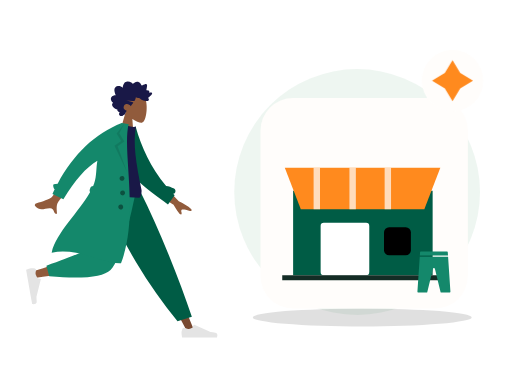
t = 0.00 s
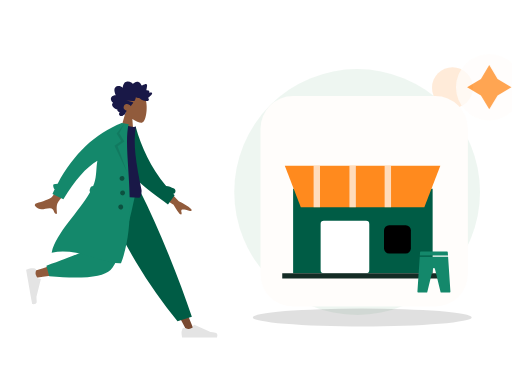
t = 0.70 s
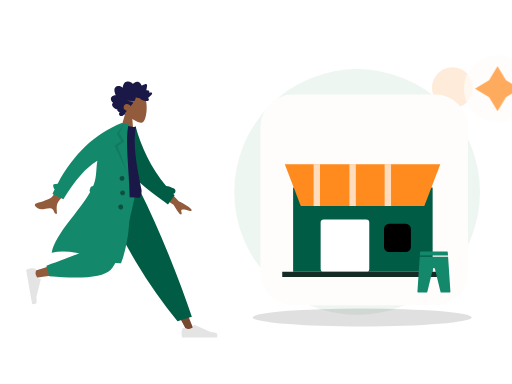
t = 1.05 s
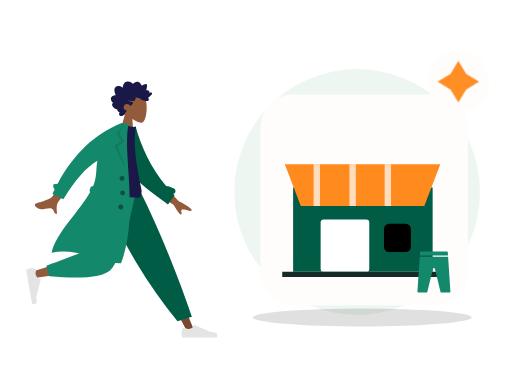
t = 1.75 s
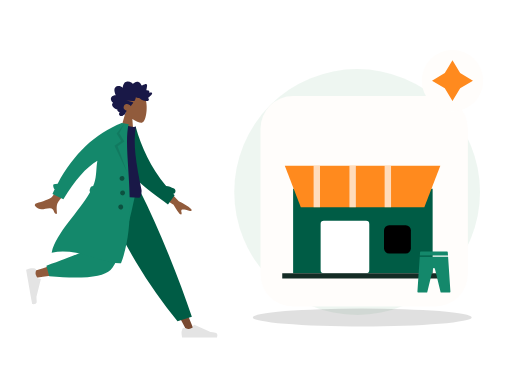
t = 2.10 s
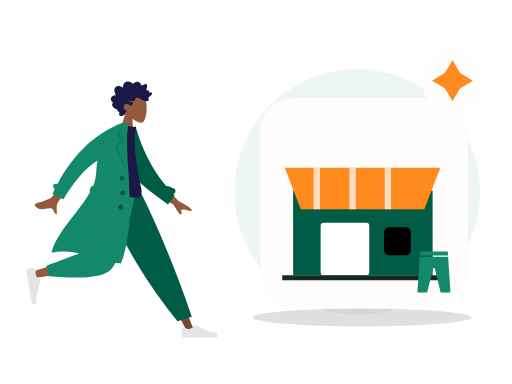
t = 2.80 s

The animated SVG that drew these frames (rendered in a browser with its animation timeline set to each time). Animation: 2 CSS @keyframes rules; one cycle of 2.80 s.

<?xml version="1.0" encoding="UTF-8"?>
<svg xmlns="http://www.w3.org/2000/svg" xmlns:xlink="http://www.w3.org/1999/xlink" width="800" height="600" viewBox="0 0 800 600" role="img" aria-labelledby="zil-254-title zil-254-desc" data-illustration="ZIL-254" data-base="BASE-EDITORIAL" data-theme="light" data-motion="on" data-requires-business-state="false" data-status="REVUE_VISUELLE_REQUISE">
<title id="zil-254-title">Assistant IA au cœur du système</title><desc id="zil-254-desc">Illustration Zamurek. Géométrie vectorielle native. Famille BASE-EDITORIAL. Sources Humaaans / IRA Design lorsque présentes. Pas de preuve transactionnelle.</desc>
<style><![CDATA[#zil-254-seal{transform-box:fill-box;transform-origin:center;animation:zil-254-hint 2s ease-in-out 1}#zil-254-device{transform-box:fill-box;transform-origin:center;animation:zil-254-float 2.8s ease-in-out 1}@keyframes zil-254-hint{0%,100%{scale:1;opacity:1}50%{scale:1.1;opacity:.72}}@keyframes zil-254-float{0%,100%{translate:0 0}50%{translate:0 -6px}}@media(prefers-reduced-motion:reduce){*{animation:none!important;transition:none!important}}]]></style>
<g id="zil-254-background" data-layer="decor">
<circle cx="558" cy="300" r="192" fill="#EAF4EE" opacity=".81"/>
<ellipse cx="566" cy="496" rx="171" ry="14" fill="#005C452" opacity=".12"/>
<circle cx="707" cy="137" r="32" fill="#FF8A1E" opacity=".17"/>
<path d="M701 218l10 16 16 10-16 10-10 16-10-16-16-10 16-10z" fill="#D21868" opacity=".25"/></g>
<g id="zil-254-person" data-upstream="Humaaans" data-source="standing-4.svg"><svg x="9" y="89" width="355" height="445" viewBox="0 0 380 480" overflow="visible">
    
    <title>humaaans/standing-4</title>
    <desc>Created with Sketch.</desc>
    <g id="zil-254-person-node-0" data-part="part" stroke="none" stroke-width="1" fill="none" fill-rule="evenodd">
        <g id="zil-254-person-node-1" data-part="part" transform="translate(33.000000, 20.000000)">
            <g id="zil-254-person-node-2" data-part="head" transform="translate(174.354244, 59.765189) rotate(4.000000) translate(-174.354244, -59.765189) translate(103.501978, 5.532072)">
                <g id="zil-254-person-node-3" data-part="head" stroke-width="1" transform="translate(56.316359, 32.329762)" fill="#915B3C">
                    <path d="M8.61668863,35.9695996 C3.8111203,30.3288374 0.558611141,23.4160055 1.10210733,15.6699789 C2.66807119,-6.64848056 33.7361385,-1.73870383 39.7795208,9.52573796 C45.8229031,20.7901798 45.1047922,49.3633705 37.294259,51.3766405 C34.1794292,52.1795298 27.5439155,50.2127726 20.7905107,46.1421897 L25.0294931,76.1313749 L0,76.1313749 L8.61668863,35.9695996 Z"></path>
                </g>
                <path d="M99.4991371,40.5704108 C100.307567,39.7692754 100.748546,38.6257895 101.130011,37.5400019 C101.526162,36.4120821 101.911083,35.2725397 102.174096,34.0985442 C102.699643,31.7528363 102.704634,29.0552308 101.031237,27.2337892 C99.6891977,25.7731699 97.6755151,25.1180446 95.8170486,24.9756666 C94.5788709,24.8807134 93.3071925,25.0541198 92.1202736,25.4443101 C90.9426657,25.8313872 89.9275692,26.6028432 88.7859576,27.0816565 C88.742378,24.5538252 88.3093662,21.9088331 87.026937,19.7504373 C85.7928868,17.6737117 83.8253755,16.5083295 81.584676,16.2000169 C79.2848465,15.8836099 77.0138141,16.421782 74.95492,17.5351734 C74.4394526,17.8140142 73.9287847,18.106138 73.4400985,18.436762 C73.0308923,18.7136311 72.6054636,19.047057 72.1253206,19.1596518 C71.5900792,19.2853222 71.3247622,18.9761794 70.9768937,18.5856778 C70.5690313,18.1278268 70.1095262,17.724561 69.6232398,17.3670595 C67.473059,15.7865812 64.6519067,15.1367483 62.1608647,16.0841013 C61.0131098,16.5205748 59.8970316,17.2618326 59.118359,18.2832803 C58.4242538,19.1937935 57.9291363,20.6381203 56.971154,21.2724908 C56.5646354,21.5417844 56.2775287,21.1850093 55.9073905,20.9213196 C55.3514151,20.5251104 54.8211652,20.0879104 54.2584706,19.7024937 C53.4680872,19.1610009 52.6123345,18.7559709 51.6959159,18.5439606 C50.3543567,18.2335725 48.5004018,18.3063181 48.1168249,20.0634198 C47.9728396,20.7234225 48.0832283,21.4292934 48.1297836,22.0942773 C48.1936171,23.0073848 48.2602343,23.9201811 48.3395222,24.8319396 C48.3997081,25.5242161 48.4758283,26.1928321 48.606471,26.8726556 C48.6761599,27.2350345 48.8942496,27.9106034 48.7388415,28.2735011 C48.5446533,28.7270973 47.6483927,28.4692189 47.2654877,28.4849925 C46.5091808,28.5162285 45.7497063,28.6488517 45.0504176,28.972004 C44.5084569,29.2225145 43.938659,29.5909122 43.7099143,30.2121035 C43.5692886,30.5936806 43.6063409,30.985635 43.6727661,31.3782121 C43.752438,31.8493462 43.6613433,32.099234 43.6018293,32.5746228 C42.5860609,32.074432 39.0660999,30.9631161 38.623201,32.7835199 C38.4757601,33.3896639 38.8115338,34.0745724 39.0677317,34.5857632 C39.5170619,35.4823707 40.1061538,36.3018741 40.7083964,37.0833962 C41.9646203,38.7137898 43.4643713,40.1200315 45.0779668,41.3226686 C43.1874396,42.1631344 42.6939539,44.6421919 44.330779,46.1192074 C45.0534893,46.7713234 46.0251982,46.9165032 46.9368172,46.8747861 C47.2704792,46.8595313 47.7514862,46.7312666 48.0140194,46.78938 C48.155317,46.820616 48.3065976,46.9403712 48.5023216,46.9537581 C49.7888784,47.0418622 51.2412103,46.7318892 52.498874,46.4464069 C54.7398615,45.9377067 56.8614372,44.8759947 58.5939645,43.258988 C59.0383992,42.8442032 59.4055617,42.6054192 60.0037727,42.6115419 C60.5279753,42.6168344 61.0422908,42.7605614 61.5660134,42.7738445 C62.9517281,42.8092314 64.2011367,42.1317946 65.4878855,41.6808965 C65.5666934,43.4192151 66.0617149,45.3337419 66.7728104,46.8976163 C67.3526873,48.1728952 68.5636038,48.3582356 69.7534985,48.470104 C73.5585504,48.8281244 77.377041,48.4285944 81.1868925,48.4338869 C77.4988526,49.2675036 73.6878493,49.6110993 70.032542,50.5920751 C68.3802625,51.0353977 69.6419578,52.1489967 70.3484458,52.9209716 C71.5117512,54.1922033 72.376719,55.7672853 72.9766578,57.4266319 C74.7807938,55.0749051 77.9696846,53.5253515 80.7948685,54.2478262 C83.9164702,55.0459521 86.11455,59.2673754 84.1184336,62.3022465 C82.9595438,64.064018 80.8667652,64.7441529 79.1254068,65.5010806 C80.4838602,66.9134449 80.8124347,68.9994064 81.6300793,70.7565081 C82.0333342,71.6230211 82.5993885,72.6027516 83.5012165,72.904734 C83.8348785,73.0164986 84.2261346,73.0260458 84.4893398,73.2980375 C84.8154185,73.6347842 84.8930746,74.0112764 85.3094801,74.3007021 C86.9710707,75.4559144 89.56655,75.3668763 91.0393278,73.8593512 C92.371192,72.4959682 92.0246673,70.3385064 90.9123328,68.9562364 C92.6829682,68.2181956 95.9088152,67.2689747 95.205111,64.5104538 C99.0418397,64.2556886 108.357306,58.033191 103.207815,53.4862287 C106.033863,51.8890428 108.630206,47.9856869 106.814935,44.5448518 C105.417126,41.8952936 102.166321,40.7109208 99.4991371,40.5704108" id="zil-254-person-node-4" data-part="part" fill="#191847" transform="translate(73.002688, 45.365956) scale(-1, 1) translate(-73.002688, -45.365956) "></path>
            </g>
            <g id="zil-254-person-node-5" data-part="legs" transform="translate(0.000000, 203.717748)">
                <polygon id="zil-254-person-node-6" data-part="part" fill="#784931" points="135.576421 0 213.070248 129.55569 271.168323 239.084106 283.682133 239.084106 186.337993 5.30873359e-13"></polygon>
                <g id="zil-254-person-node-7" data-part="part" transform="translate(260.723886, 207.536214)" fill="#E4E4E4">
                    <path d="M2.79301173,26.4915537 C1.62626761,29.6061473 1.04289555,31.9365831 1.04289555,33.4828611 C1.04289555,35.3635003 1.35619618,38.1078205 1.98279745,41.7158218 C4.16447086,41.7158218 23.7715371,41.7158218 60.8039962,41.7158218 C62.3325506,36.662479 61.4501804,33.9343419 58.1568854,33.5314103 C54.8635904,33.1284788 52.1277943,32.7646639 49.9494971,32.4399656 L22.6099678,20.2518671 C22.0839009,20.0173438 21.4673207,20.2536867 21.2327974,20.7797536 C21.2287854,20.7887531 21.2249011,20.7978091 21.2211457,20.8069187 L19.4637818,25.069848 C16.415052,26.4923128 13.9376425,27.2035452 12.0315534,27.2035452 C10.4829012,27.2035452 8.34419941,26.5780944 5.61544804,25.3271928 L5.61545374,25.3271803 C4.56828164,24.8471405 3.33023177,25.3068921 2.85019196,26.3540642 C2.82950154,26.3991988 2.81042931,26.4450579 2.79301173,26.4915537 Z" id="zil-254-person-node-8" data-part="part"></path>
                </g>
                <path d="M255.032865,221.545314 L279.165526,214.245045 C268.59235,182.636952 255.63342,147.853404 240.288738,109.894402 C224.944056,71.9353994 208.464438,35.3039322 190.849885,2.84217094e-14 L122.69048,2.84217094e-14 C142.274076,44.6578531 163.035313,85.2352452 184.974193,121.732176 C206.913072,158.229107 230.265963,191.500153 255.032865,221.545314 Z" id="zil-254-person-node-9" data-part="part" fill="#005C45"></path>
                <path d="M130.483574,2.84217094e-14 C123.169612,45.5267591 109.062982,103.692464 107.731697,105.487475 C106.844173,106.684149 74.8930942,117.390616 11.8784597,137.606876 L14.5815936,148.641752 C89.7263975,137.799641 129.321301,129.387885 133.366303,123.406484 C139.433807,114.434384 169.729671,43.5545895 181.463825,2.84217094e-14 L130.483574,2.84217094e-14 Z" id="zil-254-person-node-10" data-part="part" fill="#915B3C"></path>
                <path d="M34.0291683,128.068071 L38.7904444,145.840535 C94.9943795,150.76997 129.431772,147.208144 142.102622,135.155056 C154.773471,123.101968 169.2145,78.0502828 185.425707,-1.13686838e-13 L120.431644,-1.13686838e-13 C110.160605,63.9126794 104.418425,97.2105109 103.205106,99.8934944 C101.991786,102.576478 78.9331404,111.968003 34.0291683,128.068071 Z" id="zil-254-person-node-11" data-part="part" fill="#14886B"></path>
                <g id="zil-254-person-node-12" data-part="part" transform="translate(25.550941, 160.605914) rotate(80.000000) translate(-25.550941, -160.605914) translate(-6.257373, 139.748003)" fill="#E4E4E4">
                    <path d="M2.79301173,26.4915537 C1.62626761,29.6061473 1.04289555,31.9365831 1.04289555,33.4828611 C1.04289555,35.3635003 1.35619618,38.1078205 1.98279745,41.7158218 C4.16447086,41.7158218 23.7715371,41.7158218 60.8039962,41.7158218 C62.3325506,36.662479 61.4501804,33.9343419 58.1568854,33.5314103 C54.8635904,33.1284788 52.1277943,32.7646639 49.9494971,32.4399656 L22.6099678,20.2518671 C22.0839009,20.0173438 21.4673207,20.2536867 21.2327974,20.7797536 C21.2287854,20.7887531 21.2249011,20.7978091 21.2211457,20.8069187 L19.4637818,25.069848 C16.415052,26.4923128 13.9376425,27.2035452 12.0315534,27.2035452 C10.4829012,27.2035452 8.34419941,26.5780944 5.61544804,25.3271928 L5.61545374,25.3271803 C4.56828164,24.8471405 3.33023177,25.3068921 2.85019196,26.3540642 C2.82950154,26.3991988 2.81042931,26.4450579 2.79301173,26.4915537 Z" id="zil-254-person-node-13" data-part="part"></path>
                </g>
            </g>
            <g id="zil-254-person-node-14" data-part="body" transform="translate(157.291764, 189.723885) rotate(10.000000) translate(-157.291764, -189.723885) translate(23.922792, 92.208568)">
                <path d="M206.173124,94.1153146 L237.654616,120.804733 C246.485384,123.862803 253.793796,127.410328 259.579851,131.447309 C260.915433,132.846883 262.455388,135.5998 256.571267,134.73118 C250.687146,133.862559 244.458869,133.213532 243.501485,135.174285 C242.5441,137.135038 245.955361,139.798484 244.114915,142.405686 C242.88795,144.14382 238.009153,139.229219 229.478524,127.661882 L197.569051,111.736722 L206.173124,94.1153146 Z M56.7072446,73.4638943 L74.7971874,78.0625522 C50.5815452,118.773292 37.6318712,140.288454 35.9481654,142.60804 C32.1598272,147.827109 34.9113156,157.9002 35.846123,163.177813 C28.1748426,164.545256 31.7616574,153.29197 22.045982,155.171625 C13.1779641,156.887287 5.46312053,162.07869 -2.3052584,154.124844 C-3.26033494,153.146965 -3.84342212,150.216288 -0.344007547,148.912227 C8.37431034,145.663337 21.331407,139.403357 23.5143959,136.82375 C26.4912913,133.305996 37.5555742,112.186044 56.7072446,73.4638943 Z" id="zil-254-person-node-15" data-part="part" fill="#915B3C" transform="translate(128.887550, 118.378653) rotate(-4.000000) translate(-128.887550, -118.378653) "></path>
                <path d="M212.041997,91.4388947 C216.322135,91.1316164 220.977876,91.840669 225.96947,93.5225255 C228.425683,94.3501164 229.745942,97.0121652 228.918351,99.468378 C228.437693,100.894926 227.338238,101.938296 226.019703,102.400243 C226.974814,103.097038 227.938387,103.789986 228.910523,104.479018 L220.518159,121.611657 C185.202658,104.00331 152.009465,90.7275746 136.884063,61.6576093 C131.807586,51.9009775 133.525829,18.7598762 133.041282,6.70328273 L144.195079,2.12901314 C159.743039,34.2677247 180.784924,65.1009176 212.041997,91.4388947 Z" id="zil-254-person-node-16" data-part="part" fill="#005C45"></path>
                <path d="M93.8605991,118.795966 C126.647489,122.397786 152.454369,122.397786 171.281237,118.795966 C173.613759,118.349724 173.511327,108.294692 172.429622,105.548568 C155.584668,62.7842666 144.503922,31.478793 144.503922,1.7756729 C141.413084,3.39017178 136.003828,3.63212462 128.276152,2.50153141 C107.508141,33.1115518 97.9618253,68.2330479 93.8605991,118.795966 Z" id="zil-254-person-node-17" data-part="part" fill="#191847"></path>
                <path d="M87.7686047,123.851994 C86.6551335,122.804333 86.0746685,121.23383 86.3599826,119.615734 L86.9032734,116.534579 C87.2714462,114.446567 88.9672349,112.926105 90.9694489,112.688237 C91.3194625,111.123614 91.6212422,109.569477 91.8704803,108.02672 C93.9758723,94.9945677 90.3786992,82.2161192 90.5476353,69.6676184 C73.7777663,83.9755631 58.7338752,108.681389 45.4159618,143.785095 L25.7190162,137.989136 C26.4705662,135.197044 27.2490397,132.439245 28.0544368,129.715738 C25.7810093,128.424203 23.124502,122.504744 25.0363804,121.514185 C27.0109281,120.491156 29.1027284,119.771114 31.3056195,119.347312 C49.3658661,64.9506232 78.8998655,25.168186 119.907618,-3.99680289e-13 L125.540937,-3.94351218e-13 L131.768209,-1.0658141e-14 C128.276152,46.1801869 176.509698,147.001238 159.761787,233.106043 C128.805794,240.019061 84.6121081,218.510359 41.593608,235.694393 C43.1943273,201.019067 75.2586187,160.283448 87.7686085,123.851985 Z" id="zil-254-person-node-18" data-part="part" fill="#14886B"></path>
                <polygon id="zil-254-person-node-19" data-part="part" fill-opacity="0.1" fill="#000000" points="124.214865 1.04289555 118.834405 17.5888976 129.669457 29.9926784 119.877301 39.740063 143.567348 80.302957 114.597103 39.8211017 124.214865 29.9926784 114.597103 19.0312358"></polygon>
                <path d="M136.619317,95.9463902 C134.315415,95.9463902 132.447734,94.0787093 132.447734,91.774808 C132.447734,89.4709068 134.315415,87.6032259 136.619317,87.6032259 C138.923218,87.6032259 140.790899,89.4709068 140.790899,91.774808 C140.790899,94.0787093 138.923218,95.9463902 136.619317,95.9463902 Z M141.833794,119.932988 C139.529893,119.932988 137.662212,118.065307 137.662212,115.761406 C137.662212,113.457504 139.529893,111.589823 141.833794,111.589823 C144.137695,111.589823 146.005376,113.457504 146.005376,115.761406 C146.005376,118.065307 144.137695,119.932988 141.833794,119.932988 Z M142.87669,143.919585 C140.572789,143.919585 138.705108,142.051904 138.705108,139.748003 C138.705108,137.444102 140.572789,135.576421 142.87669,135.576421 C145.180591,135.576421 147.048272,137.444102 147.048272,139.748003 C147.048272,142.051904 145.180591,143.919585 142.87669,143.919585 Z" id="zil-254-person-node-20" data-part="part" fill-opacity="0.4" fill="#000000"></path>
            </g>
        </g>
    </g>
</svg></g>
<g id="zil-254-device" data-layer="object" transform="translate(407 153)">
<rect x="0" y="0" width="324" height="329" rx="51" fill="#FFFDFB" stroke="#FF8A1EUTLINE" stroke-width="4"/>
<g id="zil-254-object-geometry" transform="translate(1 16)"><path d="M50 129h218v132H50z" fill="#005C45"/><path d="M37 93h243l-25 65H62z" fill="#FF8A1E"/><path d="M87 93v65m56-65v65m55-65v65" stroke="#FFFFFF" stroke-width="10" opacity=".7"/><rect x="93" y="179" width="76" height="82" rx="5" fill="#FFFFFF"/><rect x="192" y="186" width="42" height="44" rx="8" fill="#005C452"/><path d="M33 265h255" stroke="#142C25" stroke-width="8"/></g>
</g>
<g id="zil-254-ira" data-upstream="IRA Design" data-source="leggins.svg"><svg x="645" y="392" width="66" height="66" viewBox="0 0 64 64" overflow="visible"><g class="nc-icon-wrapper" fill="#14886B"><path d="M53.336,7,53,1.934A1,1,0,0,0,52,1H12a1,1,0,0,0-1,.934L10.664,7Z" fill="#14886B" data-color="color-2"></path> <path d="M10.531,9,7,61.934A1,1,0,0,0,8,63H21a1,1,0,0,0,.972-.764L30.5,27.18a1.545,1.545,0,0,1,3,0l8.527,35.056A1,1,0,0,0,43,63H56a1,1,0,0,0,1-1.066L53.469,9Z" fill="#14886B"></path></g></svg></g>
<g id="zil-254-seal" data-layer="contextual-accessory" transform="translate(707 126)">
<circle r="48" fill="#FFFDFB" stroke="#FF8A1EUTLINE" stroke-width="4"/>
<g id="zil-254-context-symbol"><path d="M0-32l12 20 20 12-20 12L0 32l-12-20-20-12 20-12z" fill="#FF8A1E"/></g></g>
</svg>
